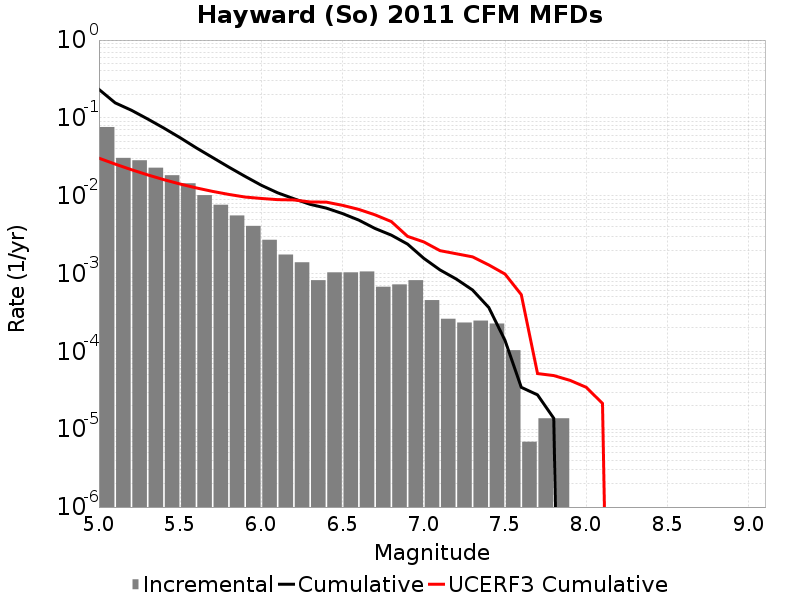

Source data for this figure (header and first rows):
Magnitude, Incremental Rate, Cumulative Rate, UCERF3 Cumulative Rate
5.05, 0.07634, 0.2323, 0.03036
5.15, 0.03063, 0.156, 0.02548
5.25, 0.02854, 0.1254, 0.0216
5.35, 0.02291, 0.09683, 0.01852
5.45, 0.01834, 0.07392, 0.01608
5.55, 0.01445, 0.05558, 0.01413
5.65, 0.01018, 0.04112, 0.01259
5.75, 0.007656, 0.03095, 0.01136
5.85, 0.005576, 0.02329, 0.01039
5.95, 0.004097, 0.01772, 0.009615
6.05, 0.002715, 0.01362, 0.00922
6.15, 0.001755, 0.0109, 0.008909
6.25, 0.001396, 0.009148, 0.008825
6.35, 8.2220667E-4, 0.007752, 0.008322
6.45, 0.001036, 0.00693, 0.00827
6.55, 0.001036, 0.005894, 0.007521
6.65, 0.001064, 0.004857, 0.00667
6.75, 6.771114E-4, 0.003793, 0.005678
6.85, 7.254765E-4, 0.003116, 0.004656
6.95, 8.2220667E-4, 0.002391, 0.003004
7.05, 4.560138E-4, 0.001568, 0.002549
7.15, 2.625534E-4, 0.001112, 0.001969
7.25, 2.349162E-4, 8.498439E-4, 0.001796
7.35, 2.487348E-4, 6.149277E-4, 0.001639
7.45, 2.280069E-4, 3.661929E-4, 0.001291
7.55, 1.036395E-4, 1.3818599E-4, 9.851507E-4
7.65, 6.9093E-6, 3.4546498E-5, 5.3601206E-4
7.75, 1.38186E-5, 2.76372E-5, 5.1901843E-5
7.85, 1.38186E-5, 1.38186E-5, 4.8899812E-5
7.95, 0.0, 0.0, 4.244399E-5
8.05, 0.0, 0.0, 3.4555702E-5
8.15, 0.0, 0.0, 2.1436623E-5
8.25, 0.0, 0.0, 0.0
8.35, 0.0, 0.0, 0.0
8.45, 0.0, 0.0, 0.0
8.55, 0.0, 0.0, 0.0
8.65, 0.0, 0.0, 0.0
8.75, 0.0, 0.0, 0.0
8.85, 0.0, 0.0, 0.0
8.95, 0.0, 0.0, 0.0
9.05, 0.0, 0.0, 0.0
